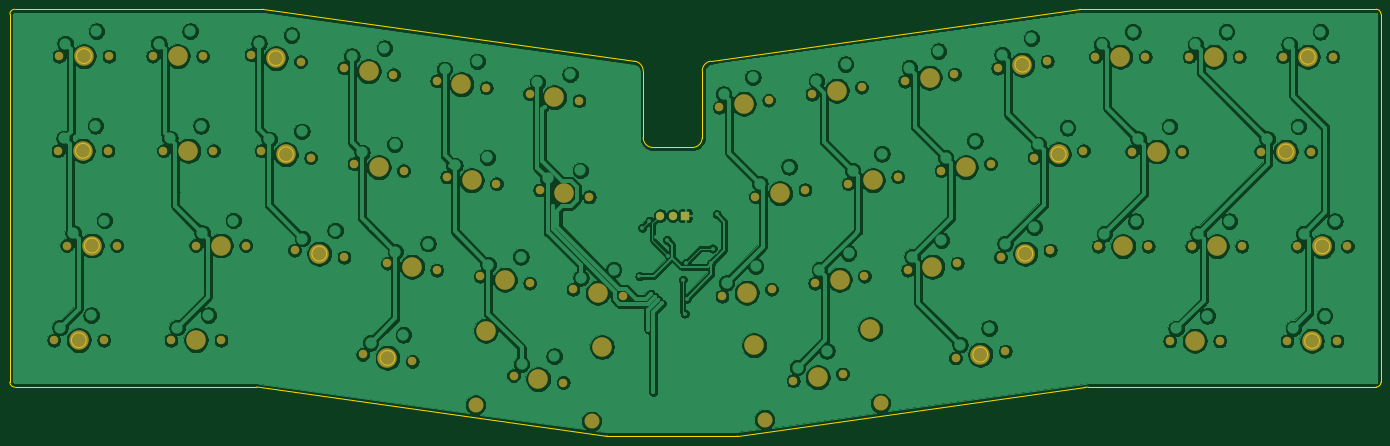
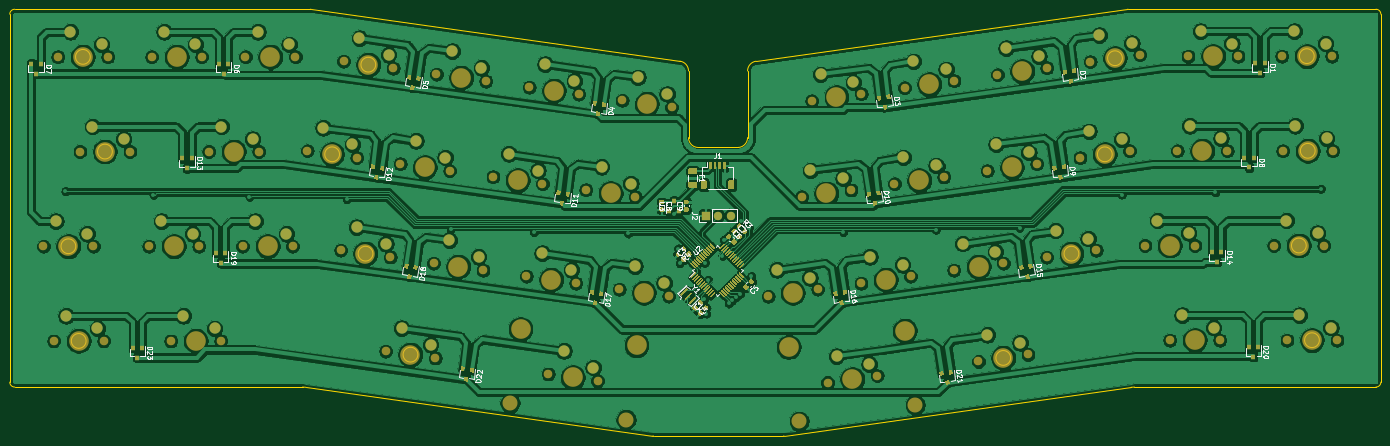
Circuit board: 9 layer files. Board 278.6 x 86.7 mm.
- bottom_copper: Annelise-B_Cu.gbr (613542 bytes)
- bottom_mask: Annelise-B_Mask.gbr (43715 bytes)
- paste: Annelise-B_Paste.gbr (35798 bytes)
- bottom_silk: Annelise-B_SilkS.gbr (38437 bytes)
- outline: Annelise-Edge_Cuts.gbr (3508 bytes)
- top_copper: Annelise-F_Cu.gbr (429068 bytes)
- top_mask: Annelise-F_Mask.gbr (5792 bytes)
- paste: Annelise-F_Paste.gbr (459 bytes)
- top_silk: Annelise-F_SilkS.gbr (460 bytes)

=== bottom_copper: Annelise-B_Cu.gbr (613542 bytes, source omitted) ===
=== bottom_mask: Annelise-B_Mask.gbr (43715 bytes, source omitted) ===
=== paste: Annelise-B_Paste.gbr (35798 bytes, source omitted) ===
=== bottom_silk: Annelise-B_SilkS.gbr (38437 bytes, source omitted) ===
=== outline: Annelise-Edge_Cuts.gbr ===
%TF.GenerationSoftware,KiCad,Pcbnew,(5.1.8)-1*%
%TF.CreationDate,2021-05-05T18:46:58+02:00*%
%TF.ProjectId,Annelise,416e6e65-6c69-4736-952e-6b696361645f,rev?*%
%TF.SameCoordinates,Original*%
%TF.FileFunction,Profile,NP*%
%FSLAX46Y46*%
G04 Gerber Fmt 4.6, Leading zero omitted, Abs format (unit mm)*
G04 Created by KiCad (PCBNEW (5.1.8)-1) date 2021-05-05 18:46:58*
%MOMM*%
%LPD*%
G01*
G04 APERTURE LIST*
%TA.AperFunction,Profile*%
%ADD10C,0.200000*%
%TD*%
G04 APERTURE END LIST*
D10*
X168907672Y-99192539D02*
X168907672Y-85636112D01*
X168907674Y-99192540D02*
G75*
G02*
X166907674Y-101192540I-2000000J0D01*
G01*
X158907675Y-101192540D02*
X166907674Y-101192540D01*
X158907675Y-101192540D02*
G75*
G02*
X156907674Y-99192541I-1J2000000D01*
G01*
X156907674Y-85642510D02*
X156907674Y-99192541D01*
X155184576Y-83661774D02*
G75*
G02*
X156907674Y-85642510I-276901J-1980738D01*
G01*
X79715456Y-73111334D02*
X155184577Y-83661774D01*
X79577004Y-73101703D02*
G75*
G02*
X79715456Y-73111334I2J-1000001D01*
G01*
X29219228Y-73101704D02*
X79577005Y-73101705D01*
X28219228Y-74101704D02*
G75*
G02*
X29219228Y-73101704I1000000J0D01*
G01*
X28219228Y-148872253D02*
X28219228Y-74101706D01*
X29219227Y-149872254D02*
G75*
G02*
X28219228Y-148872253I1J1000000D01*
G01*
X78293382Y-149872254D02*
X29219228Y-149872252D01*
X78293382Y-149872253D02*
G75*
G02*
X78989311Y-149920922I0J-5000000D01*
G01*
X149483967Y-159829228D02*
X78989311Y-149920922D01*
X149623153Y-159838961D02*
G75*
G02*
X149483967Y-159829228I-2J1000001D01*
G01*
X176002915Y-159838961D02*
X149623153Y-159838960D01*
X176142091Y-159829229D02*
G75*
G02*
X176002915Y-159838961I-139175J990268D01*
G01*
X246641892Y-149920914D02*
X176142091Y-159829229D01*
X246641894Y-149920916D02*
G75*
G02*
X247337774Y-149872254I695879J-4951339D01*
G01*
X305825228Y-149872253D02*
X247337774Y-149872254D01*
X306825228Y-148872253D02*
G75*
G02*
X305825228Y-149872253I-1000000J0D01*
G01*
X306825227Y-74101704D02*
X306825228Y-148872253D01*
X305825226Y-73101701D02*
G75*
G02*
X306825227Y-74101704I-1J-1000002D01*
G01*
X245747730Y-73101704D02*
X305825226Y-73101703D01*
X245608473Y-73111448D02*
G75*
G02*
X245747730Y-73101704I139257J-990256D01*
G01*
X170629158Y-83655600D02*
X245608473Y-73111448D01*
X168907673Y-85636113D02*
G75*
G02*
X170629158Y-83655600I2000000J1D01*
G01*
X46387978Y-121107702D02*
G75*
G03*
X46387978Y-121107702I-1500000J0D01*
G01*
X235471749Y-84358898D02*
G75*
G03*
X235471749Y-84358898I-1500000J0D01*
G01*
X44577980Y-101866905D02*
G75*
G03*
X44577980Y-101866905I-1500001J0D01*
G01*
X226901702Y-143287165D02*
G75*
G03*
X226901702Y-143287165I-1499999J0D01*
G01*
X106452227Y-143951478D02*
G75*
G03*
X106452227Y-143951478I-1500000J0D01*
G01*
X43720978Y-140347254D02*
G75*
G03*
X43720978Y-140347254I-1500000J0D01*
G01*
X294321477Y-140499065D02*
G75*
G03*
X294321477Y-140499065I-1500000J0D01*
G01*
X242821985Y-102575462D02*
G75*
G03*
X242821985Y-102575462I-1499998J0D01*
G01*
X236040483Y-122765710D02*
G75*
G03*
X236040483Y-122765710I-1500001J0D01*
G01*
X288988974Y-102018715D02*
G75*
G03*
X288988974Y-102018715I-1499998J0D01*
G01*
X44768978Y-82626705D02*
G75*
G03*
X44768978Y-82626705I-1500000J0D01*
G01*
X296418979Y-121259512D02*
G75*
G03*
X296418979Y-121259512I-1500001J0D01*
G01*
X83751002Y-83049482D02*
G75*
G03*
X83751002Y-83049482I-1500000J0D01*
G01*
X92597222Y-122766926D02*
G75*
G03*
X92597222Y-122766926I-1500001J0D01*
G01*
X293466977Y-82777814D02*
G75*
G03*
X293466977Y-82777814I-1500000J0D01*
G01*
X85816211Y-102576928D02*
G75*
G03*
X85816211Y-102576928I-1500000J0D01*
G01*
M02*

=== top_copper: Annelise-F_Cu.gbr (429068 bytes, source omitted) ===
=== top_mask: Annelise-F_Mask.gbr ===
%TF.GenerationSoftware,KiCad,Pcbnew,(5.1.8)-1*%
%TF.CreationDate,2021-05-05T18:46:58+02:00*%
%TF.ProjectId,Annelise,416e6e65-6c69-4736-952e-6b696361645f,rev?*%
%TF.SameCoordinates,Original*%
%TF.FileFunction,Soldermask,Top*%
%TF.FilePolarity,Negative*%
%FSLAX46Y46*%
G04 Gerber Fmt 4.6, Leading zero omitted, Abs format (unit mm)*
G04 Created by KiCad (PCBNEW (5.1.8)-1) date 2021-05-05 18:46:58*
%MOMM*%
%LPD*%
G01*
G04 APERTURE LIST*
%ADD10C,1.750000*%
%ADD11C,3.987800*%
%ADD12C,3.048000*%
%ADD13O,1.700000X1.700000*%
%ADD14R,1.700000X1.700000*%
G04 APERTURE END LIST*
D10*
%TO.C,SW46*%
X287741477Y-140499065D03*
X297901477Y-140499065D03*
D11*
X292821477Y-140499065D03*
%TD*%
D10*
%TO.C,SW45*%
X263928977Y-140499062D03*
X274088977Y-140499062D03*
D11*
X269008977Y-140499062D03*
%TD*%
D10*
%TO.C,SW44*%
X220388399Y-143979559D03*
X230449523Y-142565561D03*
D11*
X225418961Y-143272560D03*
%TD*%
D10*
%TO.C,SW43*%
X187375337Y-148619242D03*
X197436461Y-147205244D03*
D11*
X192405899Y-147912243D03*
%TD*%
D10*
%TO.C,SW42*%
X130576669Y-147552858D03*
X140637793Y-148966856D03*
D11*
X135607231Y-148259857D03*
%TD*%
D10*
%TO.C,SW41*%
X99921683Y-143244581D03*
X109982807Y-144658579D03*
D11*
X104952245Y-143951580D03*
%TD*%
D10*
%TO.C,SW40*%
X60953477Y-140347253D03*
X71113477Y-140347253D03*
D11*
X66033477Y-140347253D03*
%TD*%
D10*
%TO.C,SW39*%
X37140978Y-140347254D03*
X47300978Y-140347254D03*
D11*
X42220978Y-140347254D03*
%TD*%
D10*
%TO.C,SW38*%
X289838978Y-121259512D03*
X299998978Y-121259512D03*
D11*
X294918978Y-121259512D03*
%TD*%
D10*
%TO.C,SW37*%
X268407727Y-121259514D03*
X278567727Y-121259514D03*
D11*
X273487727Y-121259514D03*
%TD*%
D10*
%TO.C,SW36*%
X249357727Y-121259513D03*
X259517727Y-121259513D03*
D11*
X254437727Y-121259513D03*
%TD*%
D10*
%TO.C,SW35*%
X229527530Y-123457922D03*
X239588654Y-122043924D03*
D11*
X234558092Y-122750923D03*
%TD*%
D10*
%TO.C,SW34*%
X210662924Y-126109170D03*
X220724048Y-124695172D03*
D11*
X215693486Y-125402171D03*
%TD*%
D10*
%TO.C,SW33*%
X191798317Y-128760418D03*
X201859441Y-127346420D03*
D11*
X196828879Y-128053419D03*
%TD*%
D10*
%TO.C,SW32*%
X172933710Y-131411665D03*
X182994834Y-129997667D03*
D11*
X177964272Y-130704666D03*
%TD*%
D10*
%TO.C,SW31*%
X142660220Y-130013875D03*
X152721344Y-131427873D03*
D11*
X147690782Y-130720874D03*
%TD*%
D10*
%TO.C,SW30*%
X123795613Y-127362629D03*
X133856737Y-128776627D03*
D11*
X128826175Y-128069628D03*
%TD*%
D10*
%TO.C,SW29*%
X104931006Y-124711380D03*
X114992130Y-126125378D03*
D11*
X109961568Y-125418379D03*
%TD*%
D10*
%TO.C,SW28*%
X86066399Y-122060131D03*
X96127523Y-123474129D03*
D11*
X91096961Y-122767130D03*
%TD*%
D10*
%TO.C,SW27*%
X66001729Y-121107703D03*
X76161729Y-121107703D03*
D11*
X71081729Y-121107703D03*
%TD*%
D10*
%TO.C,SW26*%
X39807978Y-121107702D03*
X49967978Y-121107702D03*
D11*
X44887978Y-121107702D03*
%TD*%
D10*
%TO.C,SW25*%
X282408976Y-102018715D03*
X292568976Y-102018715D03*
D11*
X287488976Y-102018715D03*
%TD*%
D10*
%TO.C,SW24*%
X256215226Y-102018714D03*
X266375226Y-102018714D03*
D11*
X261295226Y-102018714D03*
%TD*%
D10*
%TO.C,SW23*%
X236308586Y-103267692D03*
X246369710Y-101853694D03*
D11*
X241339148Y-102560693D03*
%TD*%
D10*
%TO.C,SW22*%
X217443980Y-105918940D03*
X227505104Y-104504942D03*
D11*
X222474542Y-105211941D03*
%TD*%
D10*
%TO.C,SW21*%
X198579373Y-108570188D03*
X208640497Y-107156190D03*
D11*
X203609935Y-107863189D03*
%TD*%
D10*
%TO.C,SW20*%
X179714766Y-111221434D03*
X189775890Y-109807436D03*
D11*
X184745328Y-110514435D03*
%TD*%
D10*
%TO.C,SW19*%
X135879164Y-109823646D03*
X145940288Y-111237644D03*
D11*
X140909726Y-110530645D03*
%TD*%
D10*
%TO.C,SW18*%
X117014557Y-107172397D03*
X127075681Y-108586395D03*
D11*
X122045119Y-107879396D03*
%TD*%
D10*
%TO.C,SW17*%
X98149951Y-104521149D03*
X108211075Y-105935147D03*
D11*
X103180513Y-105228148D03*
%TD*%
D10*
%TO.C,SW16*%
X79285343Y-101869902D03*
X89346467Y-103283900D03*
D11*
X84315905Y-102576901D03*
%TD*%
D10*
%TO.C,SW15*%
X59429228Y-101866904D03*
X69589228Y-101866904D03*
D11*
X64509228Y-101866904D03*
%TD*%
D10*
%TO.C,SW14*%
X37997979Y-101866905D03*
X48157979Y-101866905D03*
D11*
X43077979Y-101866905D03*
%TD*%
D10*
%TO.C,SW13*%
X286886977Y-82777814D03*
X297046977Y-82777814D03*
D11*
X291966977Y-82777814D03*
%TD*%
D10*
%TO.C,SW12*%
X267836977Y-82777814D03*
X277996977Y-82777814D03*
D11*
X272916977Y-82777814D03*
%TD*%
D10*
%TO.C,SW11*%
X248786977Y-82777815D03*
X258946977Y-82777815D03*
D11*
X253866977Y-82777815D03*
%TD*%
D10*
%TO.C,SW10*%
X228941187Y-85065897D03*
X239002311Y-83651899D03*
D11*
X233971749Y-84358898D03*
%TD*%
D10*
%TO.C,SW9*%
X210076580Y-87717145D03*
X220137704Y-86303147D03*
D11*
X215107142Y-87010146D03*
%TD*%
D10*
%TO.C,SW8*%
X191211973Y-90368392D03*
X201273097Y-88954394D03*
D11*
X196242535Y-89661393D03*
%TD*%
D10*
%TO.C,SW7*%
X172347367Y-93019640D03*
X182408491Y-91605642D03*
D11*
X177377929Y-92312641D03*
%TD*%
D10*
%TO.C,SW6*%
X133814260Y-90296226D03*
X143875384Y-91710224D03*
D11*
X138844822Y-91003225D03*
%TD*%
D10*
%TO.C,SW5*%
X114949653Y-87644977D03*
X125010777Y-89058975D03*
D11*
X119980215Y-88351976D03*
%TD*%
D10*
%TO.C,SW4*%
X96085046Y-84993731D03*
X106146170Y-86407729D03*
D11*
X101115608Y-85700730D03*
%TD*%
D10*
%TO.C,SW3*%
X77220440Y-82342483D03*
X87281564Y-83756481D03*
D11*
X82251002Y-83049482D03*
%TD*%
D10*
%TO.C,SW2*%
X57238978Y-82626704D03*
X67398978Y-82626704D03*
D11*
X62318978Y-82626704D03*
%TD*%
D10*
%TO.C,SW1*%
X38188978Y-82626705D03*
X48348978Y-82626705D03*
D11*
X43268978Y-82626705D03*
%TD*%
%TO.C,S2*%
X203047404Y-138080550D03*
D12*
X181587644Y-156486295D03*
D11*
X179466646Y-141394610D03*
D12*
X205168402Y-153172236D03*
%TD*%
D11*
%TO.C,S1*%
X124965726Y-138428164D03*
D12*
X122844728Y-153519850D03*
X146425486Y-156833909D03*
D11*
X148546484Y-141742224D03*
%TD*%
D13*
%TO.C,J2*%
X160367425Y-115033795D03*
X162907425Y-115033795D03*
D14*
X165447425Y-115033795D03*
%TD*%
M02*

=== paste: Annelise-F_Paste.gbr ===
%TF.GenerationSoftware,KiCad,Pcbnew,(5.1.8)-1*%
%TF.CreationDate,2021-05-05T18:46:58+02:00*%
%TF.ProjectId,Annelise,416e6e65-6c69-4736-952e-6b696361645f,rev?*%
%TF.SameCoordinates,Original*%
%TF.FileFunction,Paste,Top*%
%TF.FilePolarity,Positive*%
%FSLAX46Y46*%
G04 Gerber Fmt 4.6, Leading zero omitted, Abs format (unit mm)*
G04 Created by KiCad (PCBNEW (5.1.8)-1) date 2021-05-05 18:46:58*
%MOMM*%
%LPD*%
G01*
G04 APERTURE LIST*
G04 APERTURE END LIST*
M02*

=== top_silk: Annelise-F_SilkS.gbr ===
%TF.GenerationSoftware,KiCad,Pcbnew,(5.1.8)-1*%
%TF.CreationDate,2021-05-05T18:46:58+02:00*%
%TF.ProjectId,Annelise,416e6e65-6c69-4736-952e-6b696361645f,rev?*%
%TF.SameCoordinates,Original*%
%TF.FileFunction,Legend,Top*%
%TF.FilePolarity,Positive*%
%FSLAX46Y46*%
G04 Gerber Fmt 4.6, Leading zero omitted, Abs format (unit mm)*
G04 Created by KiCad (PCBNEW (5.1.8)-1) date 2021-05-05 18:46:58*
%MOMM*%
%LPD*%
G01*
G04 APERTURE LIST*
G04 APERTURE END LIST*
M02*

